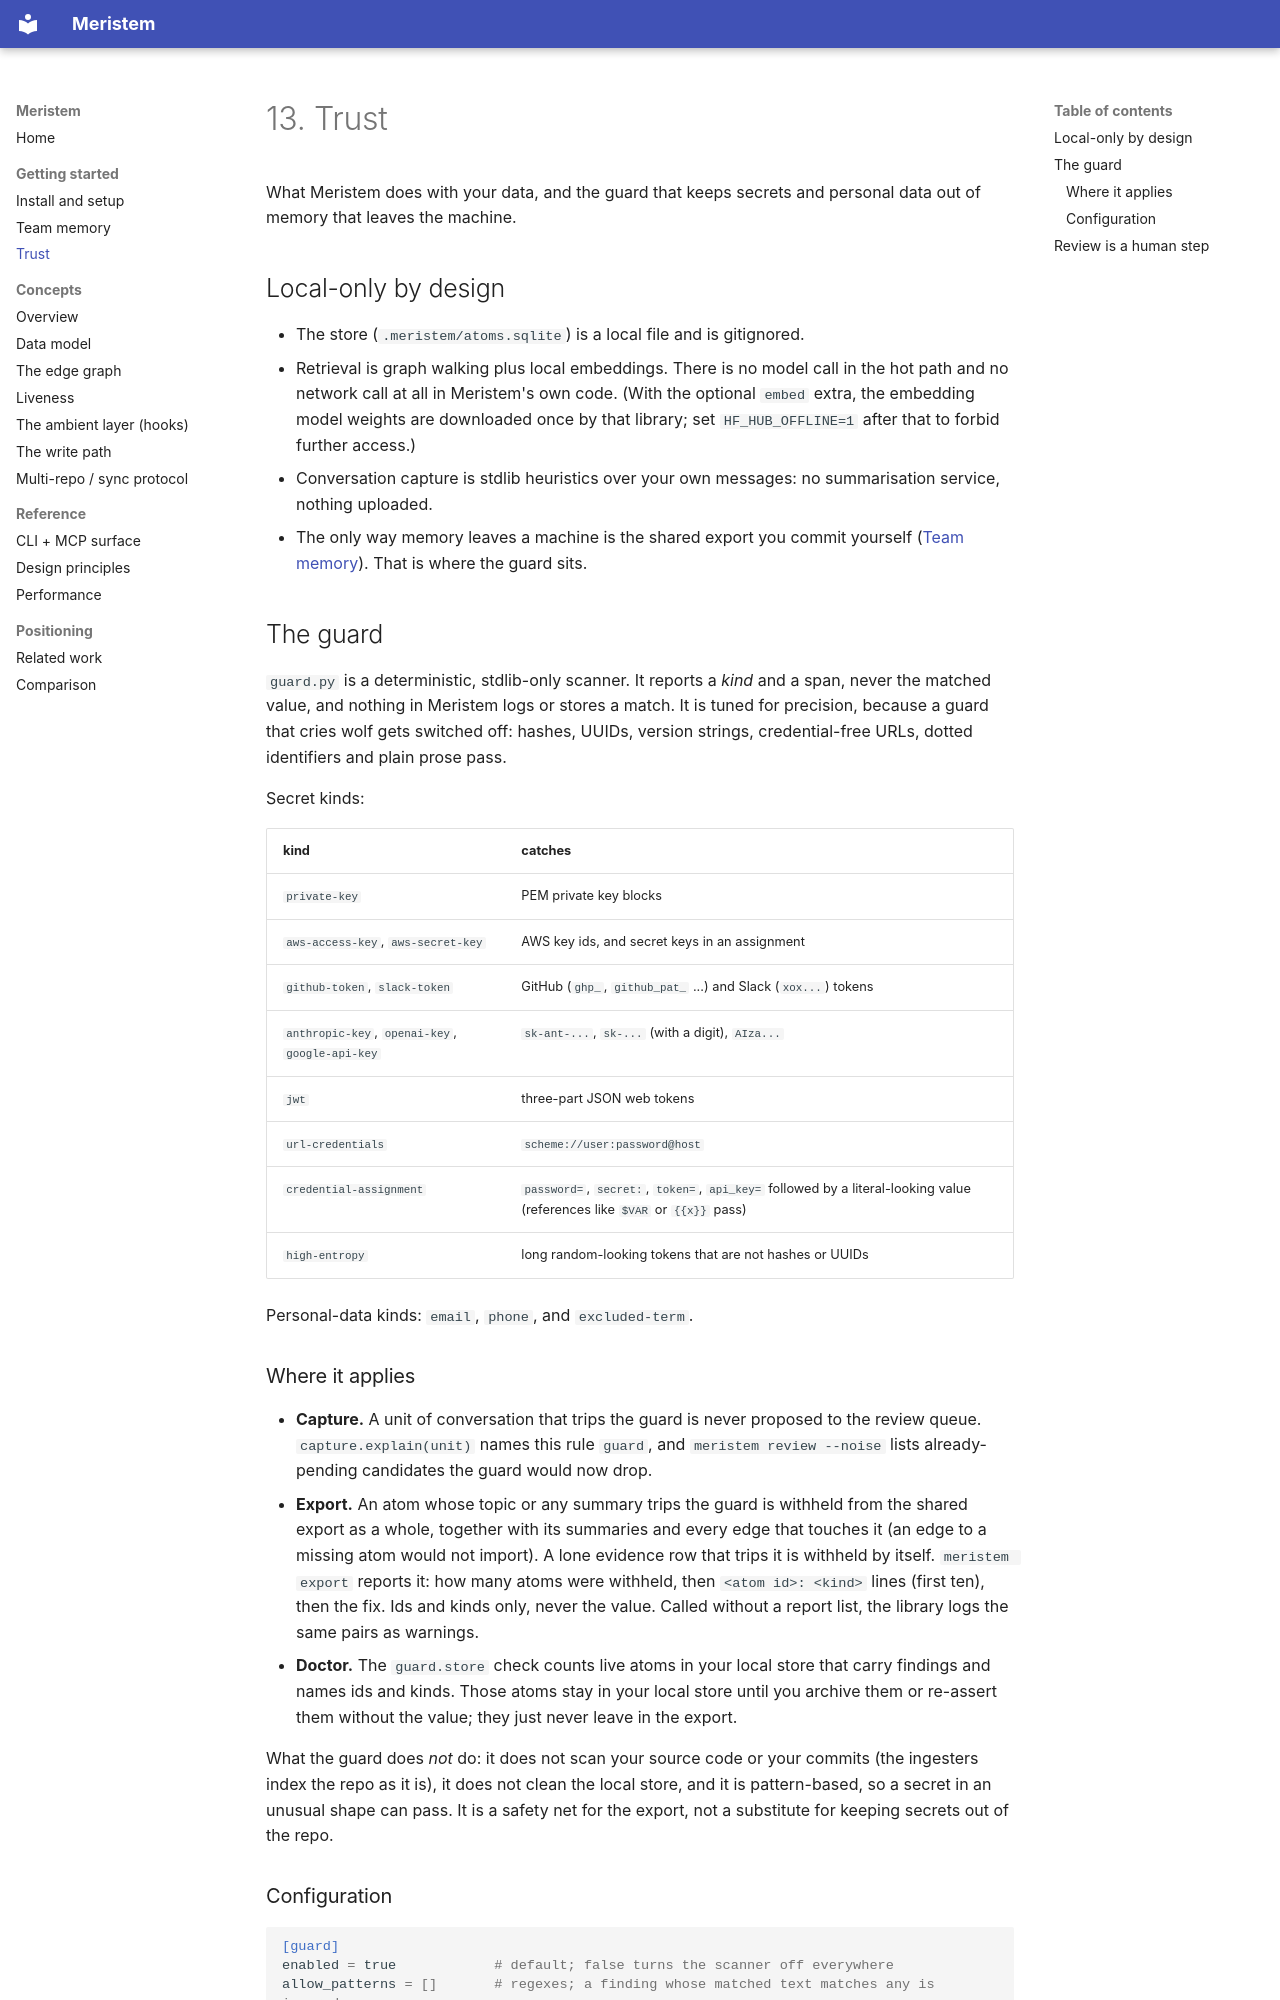

repository: kaustubhsawant-it/meristem · page: 13-trust/index.html · generator: mkdocs

# 13. Trust

What Meristem does with your data, and the guard that keeps secrets and personal
data out of memory that leaves the machine.

## Local-only by design

- The store (`.meristem/atoms.sqlite`) is a local file and is gitignored.
- Retrieval is graph walking plus local embeddings. There is no model call in the
  hot path and no network call at all in Meristem's own code. (With the optional
  `embed` extra, the embedding model weights are downloaded once by that library;
  set `HF_HUB_OFFLINE=1` after that to forbid further access.)
- Conversation capture is stdlib heuristics over your own messages: no
  summarisation service, nothing uploaded.
- The only way memory leaves a machine is the shared export you commit
  yourself ([Team memory](12-team-memory.md)). That is where the guard sits.

## The guard

`guard.py` is a deterministic, stdlib-only scanner. It reports a *kind* and a
span, never the matched value, and nothing in Meristem logs or stores a match.
It is tuned for precision, because a guard that cries wolf gets switched off:
hashes, UUIDs, version strings, credential-free URLs, dotted identifiers and
plain prose pass.

Secret kinds:

| kind | catches |
|---|---|
| `private-key` | PEM private key blocks |
| `aws-access-key`, `aws-secret-key` | AWS key ids, and secret keys in an assignment |
| `github-token`, `slack-token` | GitHub (`ghp_`, `github_pat_` ...) and Slack (`xox...`) tokens |
| `anthropic-key`, `openai-key`, `google-api-key` | `sk-ant-...`, `sk-...` (with a digit), `AIza...` |
| `jwt` | three-part JSON web tokens |
| `url-credentials` | `scheme://user:password@host` |
| `credential-assignment` | `password=`, `secret:`, `token=`, `api_key=` followed by a literal-looking value (references like `$VAR` or `{{x}}` pass) |
| `high-entropy` | long random-looking tokens that are not hashes or UUIDs |

Personal-data kinds: `email`, `phone`, and `excluded-term`.

### Where it applies

- **Capture.** A unit of conversation that trips the guard is never proposed to the
  review queue. `capture.explain(unit)` names this rule `guard`, and
  `meristem review --noise` lists already-pending candidates the guard would now drop.
- **Export.** An atom whose topic or any summary trips the guard is withheld from
  the shared export as a whole, together with its summaries and every edge that
  touches it (an edge to a missing atom would not import). A lone evidence row
  that trips it is withheld by itself.
  `meristem export` reports it: how many atoms were withheld, then
  `<atom id>: <kind>` lines (first ten), then the fix. Ids and kinds only, never
  the value. Called without a report list, the library logs the same pairs as
  warnings.
- **Doctor.** The `guard.store` check counts live atoms in your local store that
  carry findings and names ids and kinds. Those atoms stay in your local store
  until you archive them or re-assert them without the value; they just never
  leave in the export.

What the guard does *not* do: it does not scan your source code or your commits
(the ingesters index the repo as it is), it does not clean the local store, and
it is pattern-based, so a secret in an unusual shape can pass. It is a safety
net for the export, not a substitute for keeping secrets out of the repo.
